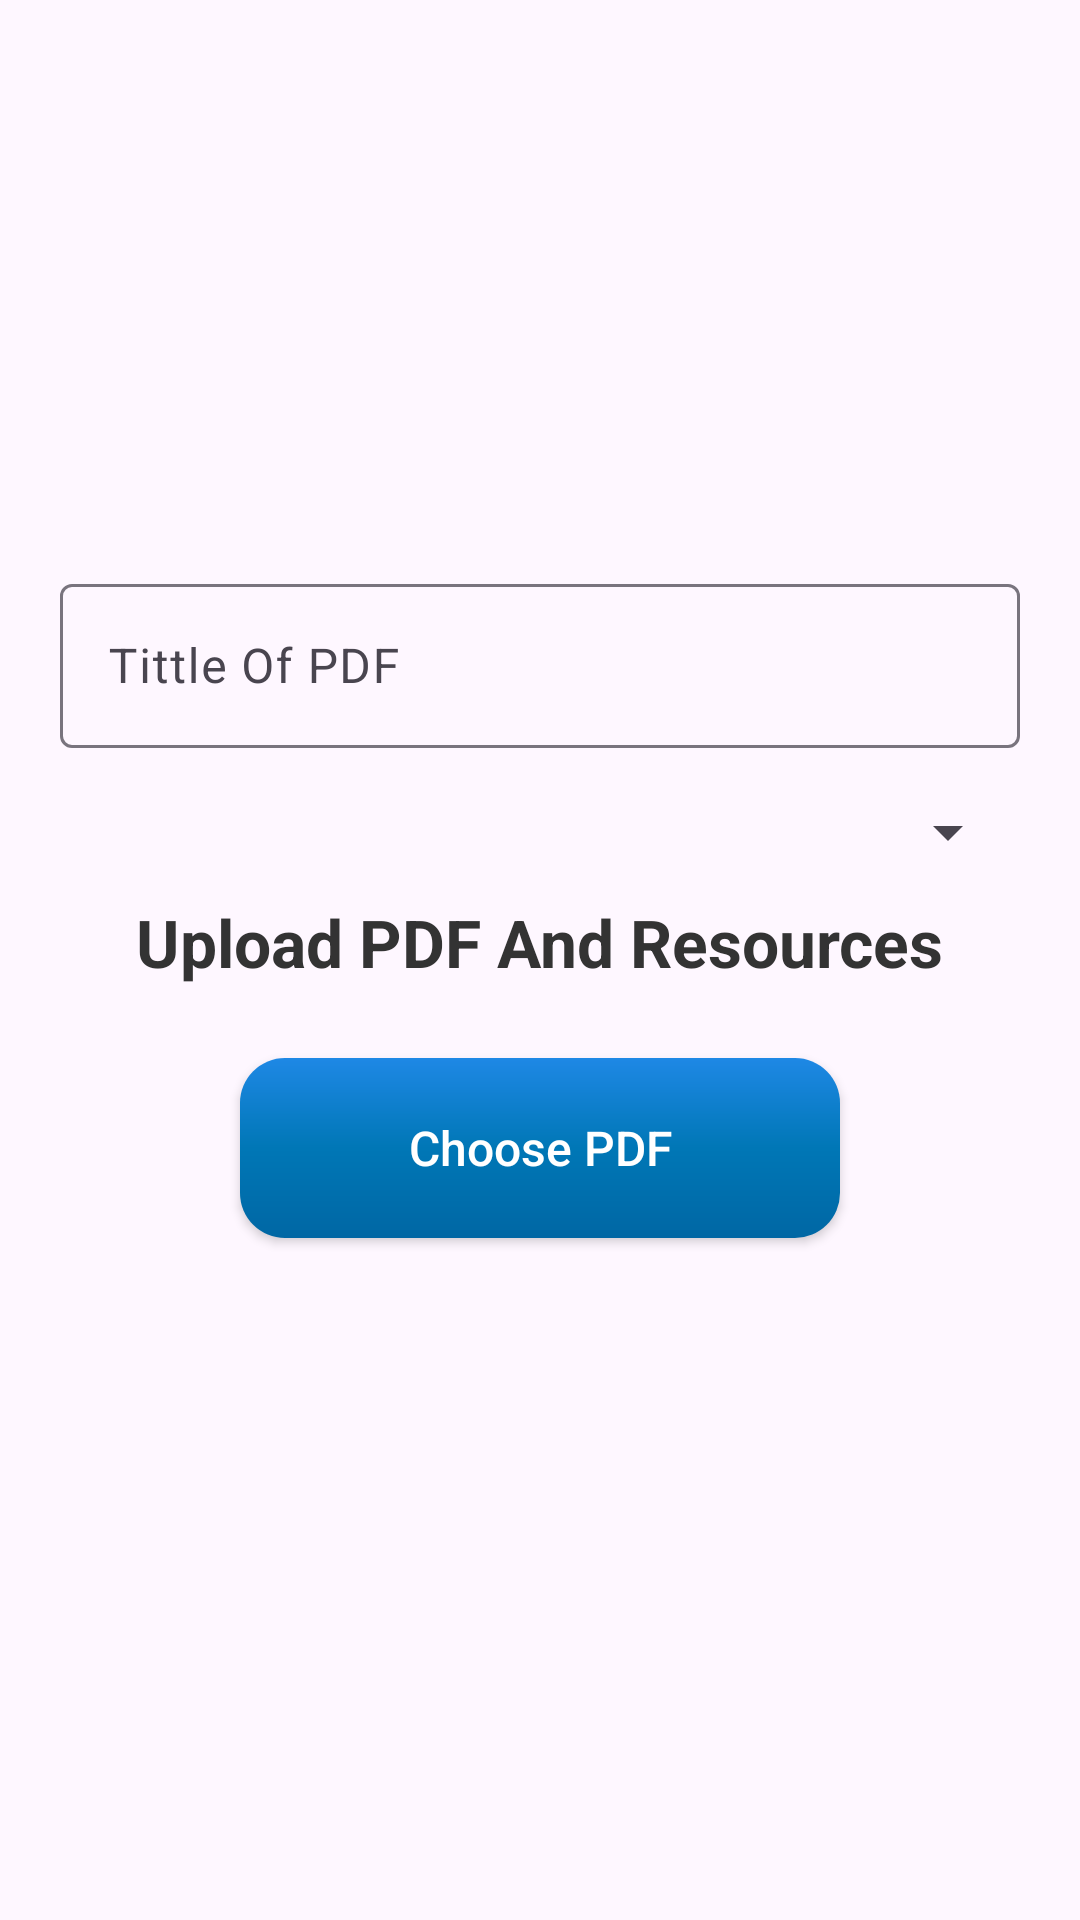

Produce the Android XML layout that renders to this screen, including the resource entries it uses.
<!-- AndroidManifest.xml: application theme Theme.GuruVedaMentor -->
<!-- res/layout/activity_upload_resources.xml -->
<?xml version="1.0" encoding="utf-8"?>
<LinearLayout xmlns:android="http://schemas.android.com/apk/res/android"
    xmlns:tools="http://schemas.android.com/tools"
    android:layout_width="match_parent"
    android:layout_height="match_parent"
    android:gravity="center"
    android:orientation="vertical"
    tools:context=".View.UploadResourcesActivity">

    <com.google.android.material.textfield.TextInputLayout
        android:layout_width="match_parent"
        android:layout_height="60dp"
        android:layout_marginHorizontal="20dp">

        <EditText
            android:id="@+id/titleText"
            android:layout_width="match_parent"
            android:layout_height="match_parent"
            android:hint="Tittle Of PDF" />

    </com.google.android.material.textfield.TextInputLayout>

    <Spinner
        android:id="@+id/categorySpinner"
        android:layout_width="match_parent"
        android:layout_height="wrap_content"
        android:layout_marginTop="16dp"
        android:spinnerMode="dropdown"
        android:layout_marginHorizontal="20dp"/>


    <TextView
        android:layout_width="wrap_content"
        android:layout_height="wrap_content"
        android:layout_marginTop="10dp"
        android:layout_marginBottom="24dp"
        android:text="Upload PDF And Resources"
        android:textColor="#333"
        android:textSize="22sp"
        android:textStyle="bold" />

    <androidx.appcompat.widget.AppCompatButton
        android:id="@+id/pickPdfButton"
        android:layout_width="match_parent"
        android:layout_height="60dp"
        android:layout_marginHorizontal="80dp"
        android:background="@drawable/rounded_button"
        android:elevation="5dp"
        android:text="Choose PDF"
        android:textAllCaps="false"
        android:textColor="#FFFFFF"
        android:textSize="16sp" />

    <ProgressBar
        android:id="@+id/uploadProgressBar"
        android:layout_width="wrap_content"
        android:layout_height="wrap_content"
        android:layout_marginTop="24dp"
        android:visibility="gone" />

    <TextView
        android:id="@+id/statusText"
        android:layout_width="wrap_content"
        android:layout_height="wrap_content"
        android:layout_marginTop="16dp"
        android:text=""
        android:textColor="#4CAF50"
        android:textSize="16sp" />

</LinearLayout>
<!-- resources referenced by this layout -->
<resources>
  <!-- drawable rounded_button (drawable) -->
  <?xml version="1.0" encoding="utf-8"?>
  <shape xmlns:android="http://schemas.android.com/apk/res/android">
      <gradient android:angle="-45" android:startColor="#1E88E5" android:centerColor="#0077B6" android:endColor="#0067A4"/>
      <corners android:radius="15dp"/>
  </shape>
  <style name="Theme.GuruVedaMentor" parent="Base.Theme.GuruVedaMentor" />
  <style name="Base.Theme.GuruVedaMentor" parent="Theme.Material3.DayNight.NoActionBar">
          
          
      </style>
</resources>
